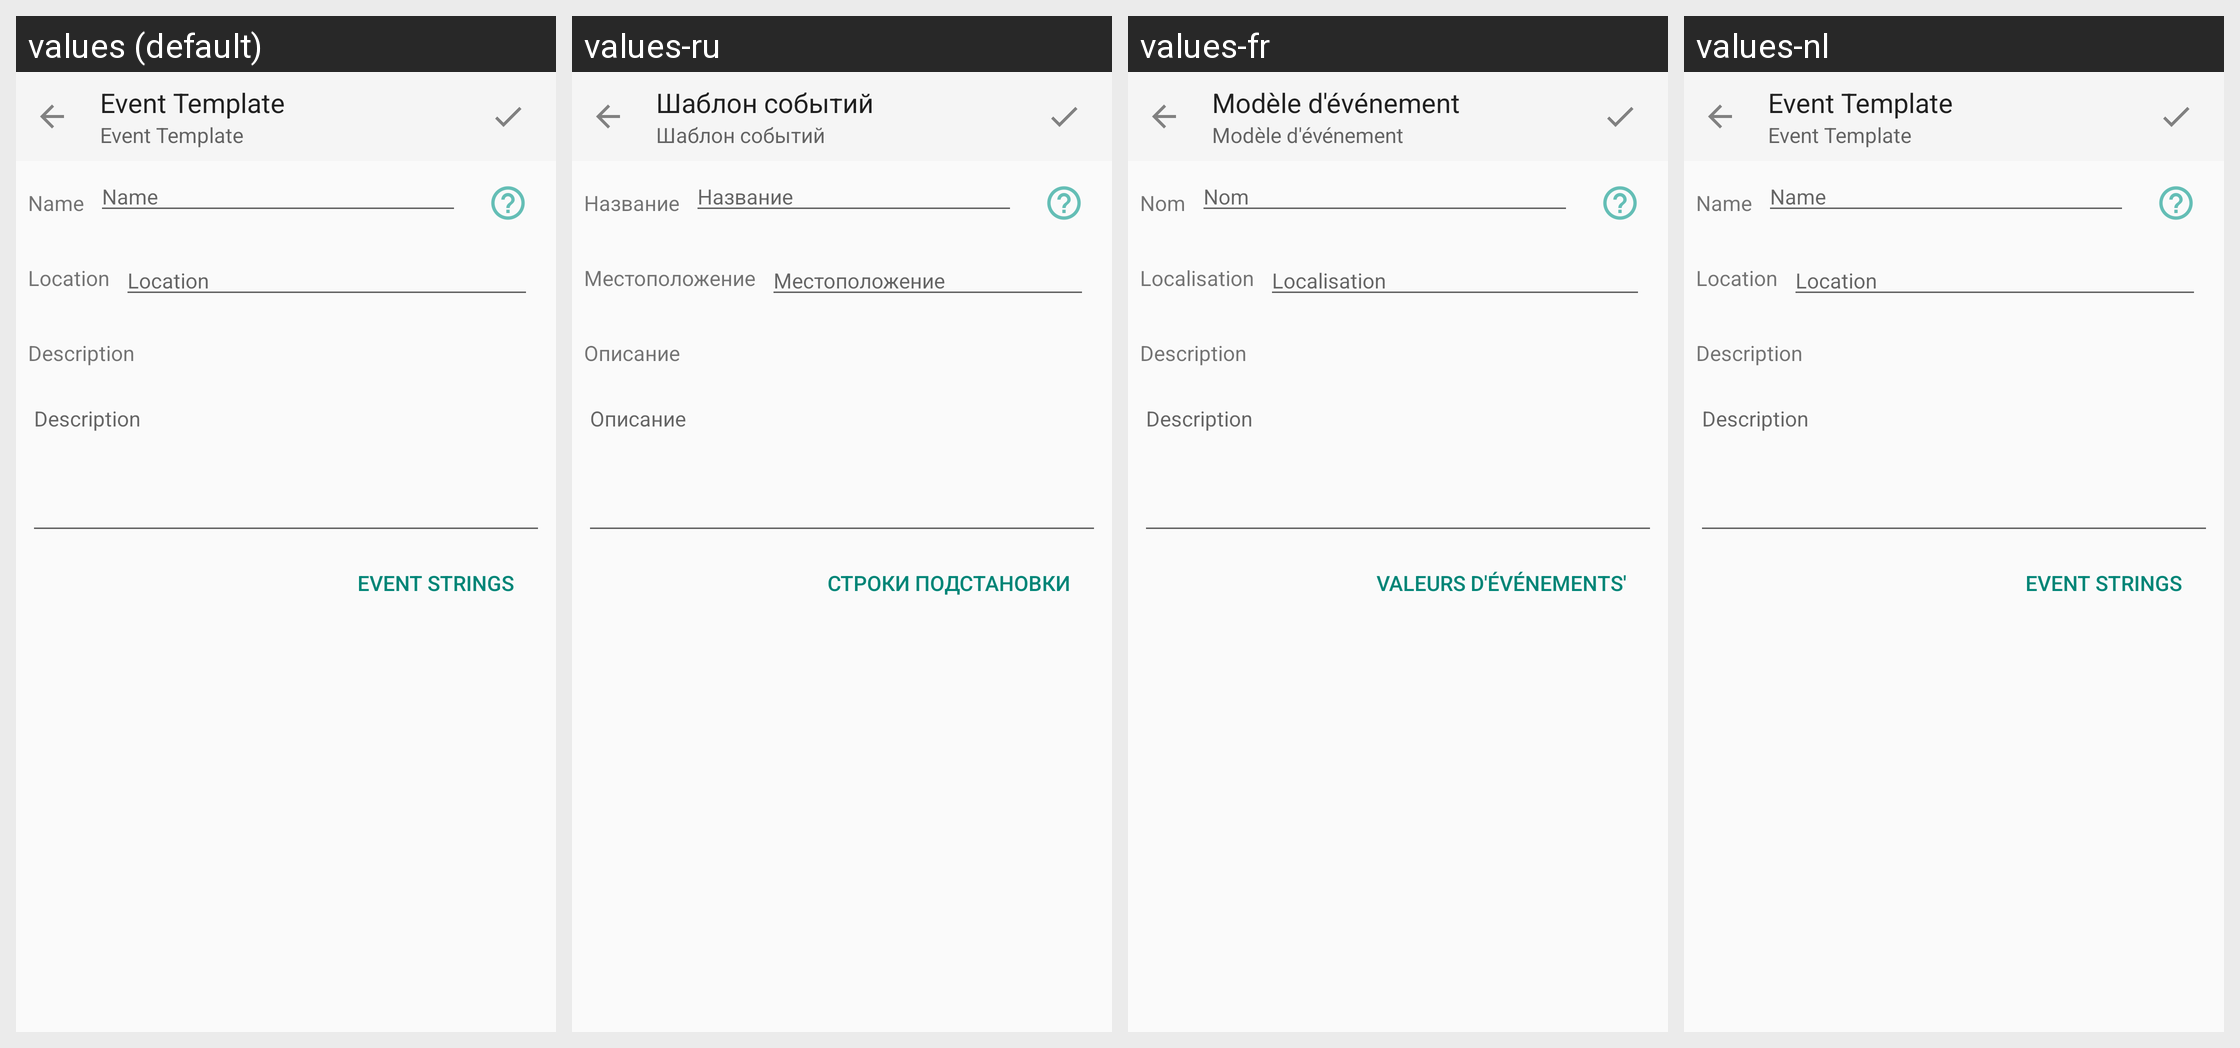

Locale-by-locale string values for the Android screen shown in this grid:
Android screen res/layout/layout_dialog_template.xml rendered under 4 locales, left to right: values (default), values-ru, values-fr, values-nl. Device: Nexus 5 (rendered at 1080×1920; each locale shown at half size, 540×960, under a caption strip naming it); theme AppTheme.
Other locales in the repository, not shown: values-ca, values-cs, values-de, values-en, values-en-rUS, values-eo, values-es, values-es-rES, values-eu, values-hu, values-it, values-nb, values-pl, values-pt, values-pt-rBR, values-zh, values-zh-rTW.
Strings drawn on this screen, with the default value and each locale's value (text and hints the layout hard-codes, and strings that could not be matched under every locale, appear in the picture but are not listed):

template_dialog_msg
  values: Event Template
  values-ru: Шаблон событий
  values-fr: Modèle d'événement
  values-nl: Event Template

template_dialog_title_label
  values: Name
  values-ru: Название
  values-fr: Nom
  values-nl: Name

template_dialog_title_hint
  values: Name
  values-ru: Название
  values-fr: Nom
  values-nl: Name

template_dialog_location_label
  values: Location
  values-ru: Местоположение
  values-fr: Localisation
  values-nl: Location

template_dialog_location_hint
  values: Location
  values-ru: Местоположение
  values-fr: Localisation
  values-nl: Location

template_dialog_desc_label
  values: Description
  values-ru: Описание
  values-fr: Description
  values-nl: Description

template_dialog_desc_hint
  values: Description
  values-ru: Описание
  values-fr: Description
  values-nl: Description

templatestrings_dialog_msg
  values: Event Strings
  values-ru: Строки подстановки
  values-fr: Valeurs d'événements'
  values-nl: Event Strings
